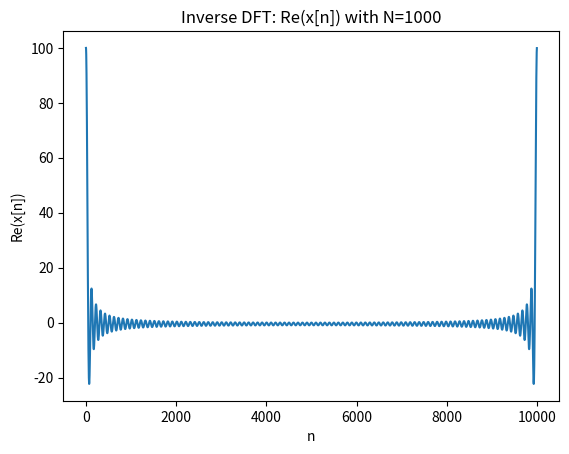
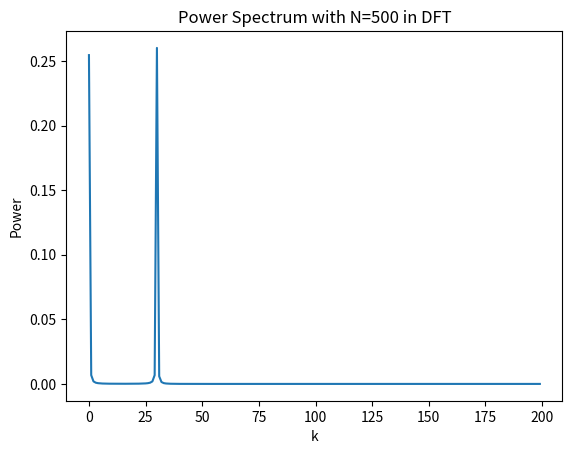
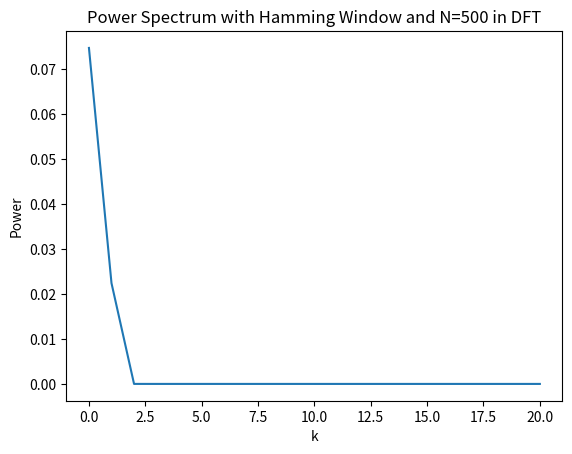

Recreate these plots in Python, in order.
import numpy as np
import matplotlib.pyplot as plt

# Define N for inverse DFT and k
N_inv = 10000
k = np.arange(N_inv)

# Create X[k] where X[k] = 1 for k in [1, 10] and 0 otherwise
X_k = np.where((k >= 1) & (k <= 100), 1, 0)

# Perform inverse DFT to get x[n]
x_n = np.fft.ifft(X_k) * N_inv

# Plot the real part of x[n]
plt.figure()
plt.plot(np.real(x_n))
plt.xlabel('n')
plt.ylabel('Re(x[n])')
plt.title('Inverse DFT: Re(x[n]) with N=1000')
plt.show()

# Truncate x[n] for limited N in DFT
N_dft = 3000
x_n_truncated = x_n[3000:6000]

# Perform forward DFT to get back X[k]
X_k_transformed = np.fft.fft(x_n_truncated) / N_dft

# Calculate the power spectrum
power_spectrum = np.abs(X_k_transformed)**2

# Plot the power spectrum for k in [0, 20]
plt.figure()
plt.plot(power_spectrum[:200])
plt.xlabel('k')
plt.ylabel('Power')
plt.title('Power Spectrum with N=500 in DFT')
plt.show()
# Apply Hamming window to truncated x[n]
hamming_window = np.hamming(N_dft)
x_n_windowed = x_n_truncated * hamming_window

# Perform forward DFT on windowed x[n]
X_k_windowed = np.fft.fft(x_n_windowed) / N_dft

# Calculate the power spectrum
power_spectrum_windowed = np.abs(X_k_windowed)**2

# Plot the power spectrum for k in [0, 20]
plt.figure()
plt.plot(power_spectrum_windowed[:21])
plt.xlabel('k')
plt.ylabel('Power')
plt.title('Power Spectrum with Hamming Window and N=500 in DFT')
plt.show()

